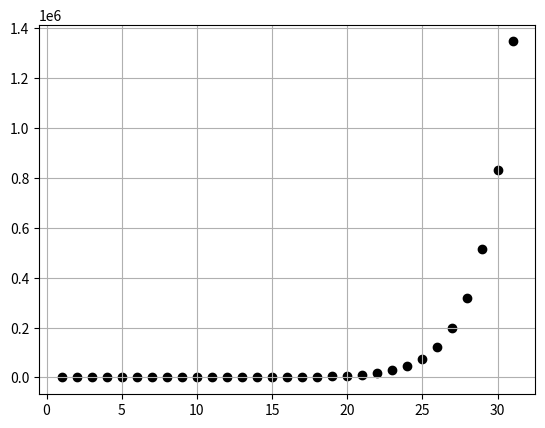

Source code (Python):
from matplotlib import pyplot as plt

def generateFibonacci(n: int):
	fibs = []

	for i in range(0, n + 1):
		if i == 0 or i == 1: fibs.append(1)
		else: fibs.append(fibs[-1] + fibs[-2])

	return fibs


if __name__ == '__main__':
	nums = generateFibonacci(30)

	plt.scatter(
		[i for i in range(1, len(nums) + 1)],
		nums,
		c = '#000000',
	)

	plt.grid()
	plt.show()